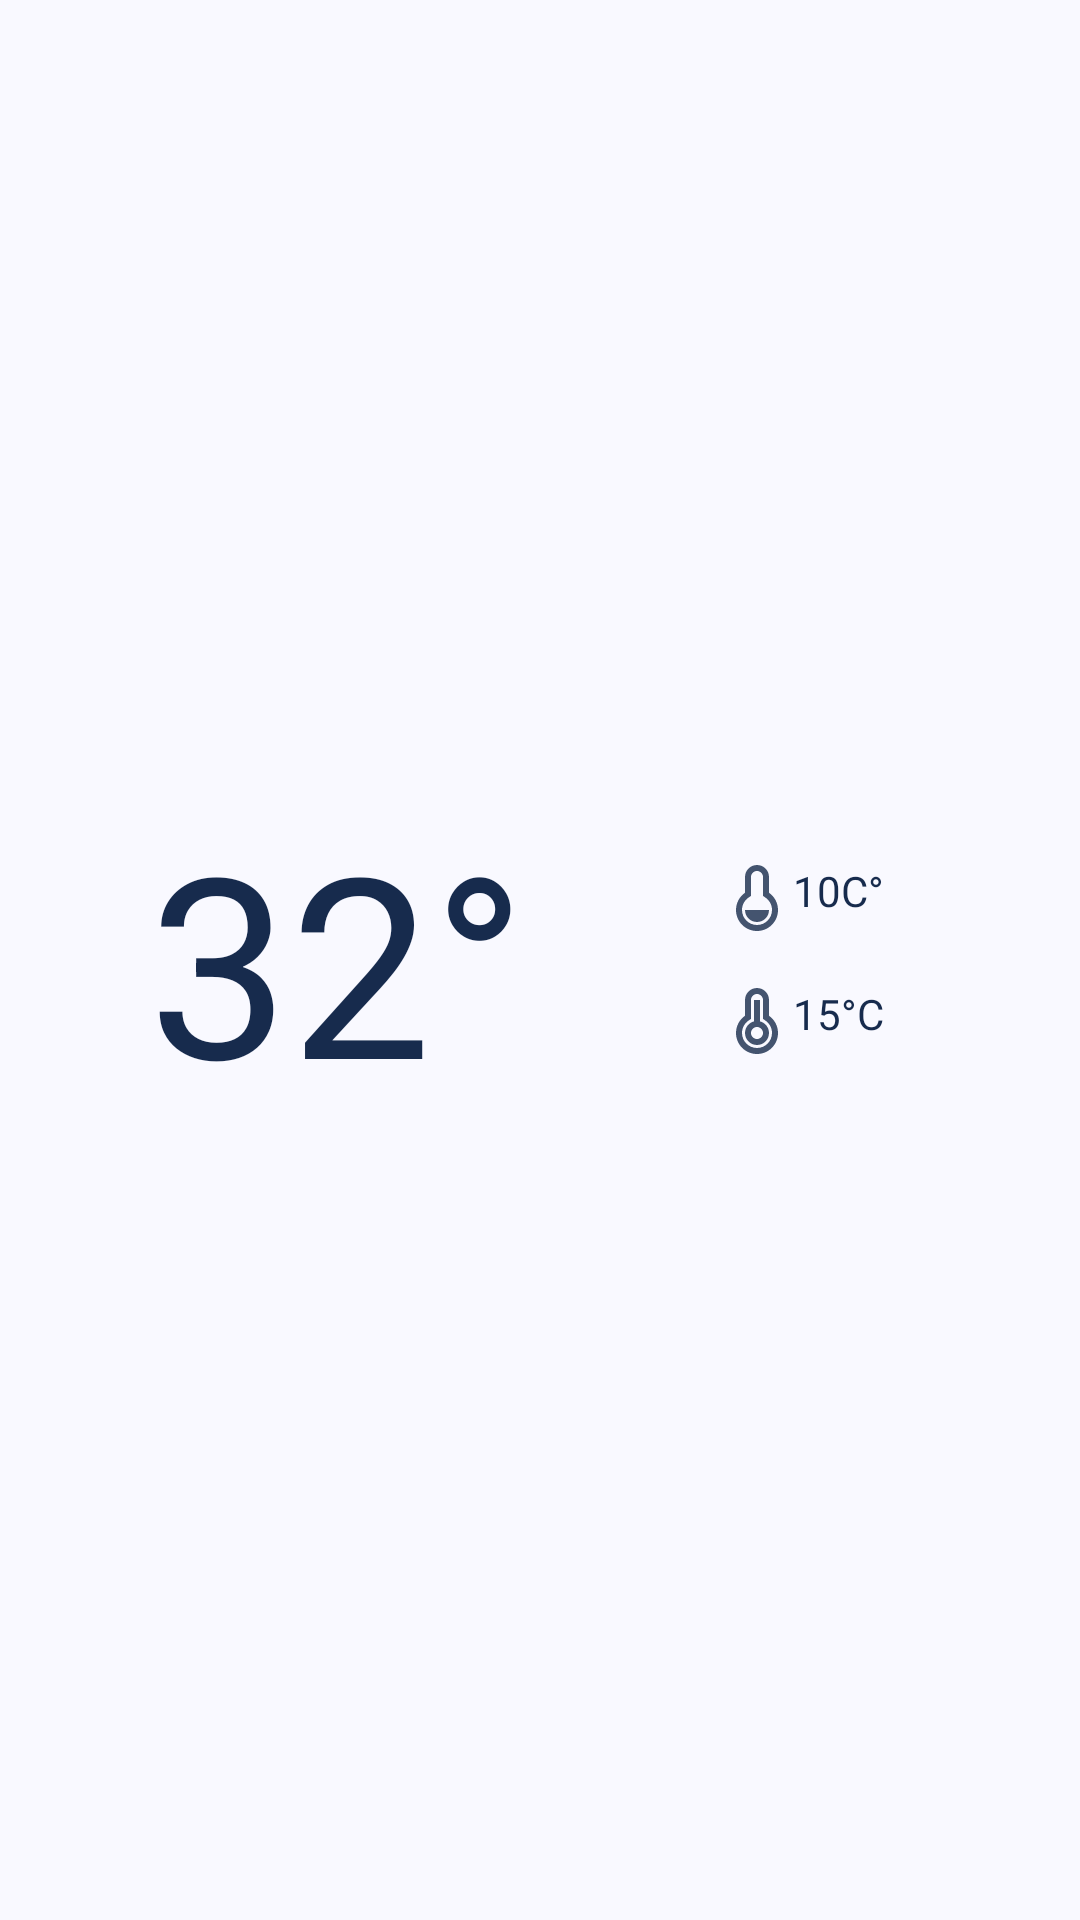

Layout XML and referenced resources for this Android screen:
<!-- AndroidManifest.xml: application theme Theme.Skycond -->
<!-- res/layout/temperature_card.xml -->
<?xml version="1.0" encoding="utf-8"?>
<androidx.constraintlayout.widget.ConstraintLayout xmlns:android="http://schemas.android.com/apk/res/android"
    xmlns:app="http://schemas.android.com/apk/res-auto"
    android:layout_width="match_parent"
    android:layout_height="wrap_content">

    <TextView
        android:id="@+id/tv_main_temp"
        android:layout_width="wrap_content"
        android:layout_height="wrap_content"
        android:text="32°"
        android:textAlignment="center"
        android:textColor="?attr/colorTextPrimary"
        android:textSize="@dimen/current_temp"
        app:layout_constraintBottom_toBottomOf="parent"
        app:layout_constraintEnd_toStartOf="@+id/linearLayout"
        app:layout_constraintStart_toStartOf="parent"
        app:layout_constraintTop_toTopOf="parent" />

    <LinearLayout
        android:id="@+id/linearLayout"
        android:layout_width="wrap_content"
        android:layout_height="match_parent"
        android:gravity="center"
        android:orientation="vertical"
        android:padding="@dimen/medium"
        app:layout_constraintBottom_toBottomOf="parent"
        app:layout_constraintEnd_toEndOf="parent"
        app:layout_constraintHorizontal_bias="0.5"
        app:layout_constraintStart_toEndOf="@+id/tv_main_temp"
        app:layout_constraintTop_toTopOf="parent"
        app:layout_constraintVertical_bias="0.5">

        <TextView
            android:id="@+id/tv_temp_min"
            android:layout_width="wrap_content"
            android:layout_height="wrap_content"
            android:text="@string/_10c"
            android:textAlignment="center"
            android:textColor="?attr/colorTextPrimary"
            app:drawableStartCompat="@drawable/ic_temp_min"
            app:drawableTint="?attr/colorTextSecondary" />

        <View
            android:layout_width="match_parent"
            android:layout_height="1dp"
            android:layout_marginVertical="@dimen/mini"
            android:background="?attr/colorDivider" />

        <TextView
            android:id="@+id/tv_temp_max"
            android:layout_width="wrap_content"
            android:layout_height="wrap_content"
            android:text="@string/_15_c"
            android:textColor="?attr/colorTextPrimary"
            app:drawableStartCompat="@drawable/ic_temp_max"
            app:drawableTint="?attr/colorTextSecondary" />

    </LinearLayout>


</androidx.constraintlayout.widget.ConstraintLayout>
<!-- resources referenced by this layout -->
<resources>
  <dimen name="current_temp">84sp</dimen>
  <dimen name="medium">16dp</dimen>
  <dimen name="mini">8dp</dimen>
  <!-- drawable ic_temp_min (drawable) -->
  <vector xmlns:android="http://schemas.android.com/apk/res/android"
      android:width="24dp"
      android:height="24dp"
      android:tint="?attr/colorControlNormal"
      android:viewportWidth="24"
      android:viewportHeight="24">
      <path
          android:fillColor="?attr/colorTextSecondary"
          android:pathData="M8,5C8,2.791 9.791,1 12,1C14.209,1 16,2.791 16,5V10.255C17.813,11.52 19,13.621 19,16C19,19.866 15.866,23 12,23C8.134,23 5,19.866 5,16C5,13.621 6.187,11.52 8,10.255V5ZM9.144,11.895C7.809,12.826 7,14.343 7,16C7,18.761 9.239,21 12,21C14.761,21 17,18.761 17,16C17,14.343 16.191,12.826 14.856,11.895L14,11.298V5C14,3.895 13.105,3 12,3C10.895,3 10,3.895 10,5V11.298L9.144,11.895ZM8,16H16C16,18.209 14.209,20 12,20C9.791,20 8,18.209 8,16Z" />
  </vector>
  <string name="_10c">10C°</string>
  <string name="_15_c">15°C</string>
  <color name="md_theme_primary">#004EA0</color>
  <color name="md_theme_onPrimary">#FFFFFF</color>
  <color name="md_theme_primaryContainer">#0072E4</color>
  <color name="md_theme_onPrimaryContainer">#FFFFFF</color>
  <color name="md_theme_secondary">#5D5F5F</color>
  <color name="md_theme_onSecondary">#FFFFFF</color>
  <color name="md_theme_secondaryContainer">#F6F6F6</color>
  <color name="md_theme_onSecondaryContainer">#525354</color>
  <color name="md_theme_tertiary">#5D5F5F</color>
  <color name="md_theme_onTertiary">#FFFFFF</color>
  <color name="md_theme_tertiaryContainer">#FBFBFB</color>
  <color name="md_theme_onTertiaryContainer">#555657</color>
  <color name="md_theme_error">#BA1A1A</color>
  <color name="md_theme_onError">#FFFFFF</color>
  <color name="md_theme_errorContainer">#FFDAD6</color>
  <color name="md_theme_onErrorContainer">#410002</color>
  <color name="md_theme_background">#F9F9FF</color>
  <color name="md_theme_onBackground">#181C23</color>
  <color name="md_theme_surface">#F9F9FF</color>
  <color name="md_theme_onSurface">#181C23</color>
  <color name="md_theme_surfaceVariant">#DDE2F2</color>
  <color name="md_theme_onSurfaceVariant">#414754</color>
  <color name="md_theme_outline">#717785</color>
  <color name="md_theme_outlineVariant">#C1C6D6</color>
  <color name="md_theme_inverseSurface">#2D3038</color>
  <color name="md_theme_inverseOnSurface">#EFF0FA</color>
  <color name="md_theme_inversePrimary">#ABC7FF</color>
  <color name="md_theme_primaryFixed">#D7E3FF</color>
  <color name="md_theme_onPrimaryFixed">#001B3F</color>
  <color name="md_theme_primaryFixedDim">#ABC7FF</color>
  <color name="md_theme_onPrimaryFixedVariant">#00458F</color>
  <color name="md_theme_secondaryFixed">#E2E2E2</color>
  <color name="md_theme_onSecondaryFixed">#1A1C1C</color>
  <color name="md_theme_secondaryFixedDim">#C6C6C7</color>
  <color name="md_theme_onSecondaryFixedVariant">#454747</color>
  <color name="md_theme_tertiaryFixed">#E2E2E2</color>
  <color name="md_theme_onTertiaryFixed">#1A1C1C</color>
  <color name="md_theme_tertiaryFixedDim">#C6C6C7</color>
  <color name="md_theme_onTertiaryFixedVariant">#454747</color>
  <color name="md_theme_surfaceDim">#D8D9E3</color>
  <color name="md_theme_surfaceBright">#F9F9FF</color>
  <color name="md_theme_surfaceContainerLowest">#FFFFFF</color>
  <color name="md_theme_surfaceContainerLow">#F2F3FD</color>
  <color name="md_theme_surfaceContainer">#ECEDF7</color>
  <color name="md_theme_surfaceContainerHigh">#E6E8F2</color>
  <color name="md_theme_surfaceContainerHighest">#E0E2EC</color>
  <color name="Neutral1000">#FF172B4D</color>
  <color name="Neutral800">#FF44546F</color>
  <style name="Theme.Skycond.ActionMode" parent="Widget.Material3.ActionMode">
          <item name="background">@macro/m3_comp_top_app_bar_small_container_color</item>
      </style>
</resources>
